The GitHub repository TranHuuHoang99/CPP_Library contains a labelled image folder "dataset" with 7 categories: image cachua, image carot, image chuoi, image man, image ot, image tl, image xoai. Examples follow, each with its label.

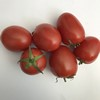
Label: image cachua

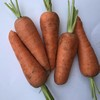
Label: image carot

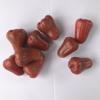
Label: image man

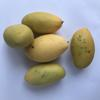
Label: image xoai

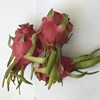
Label: image tl

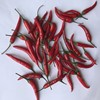
Label: image ot
